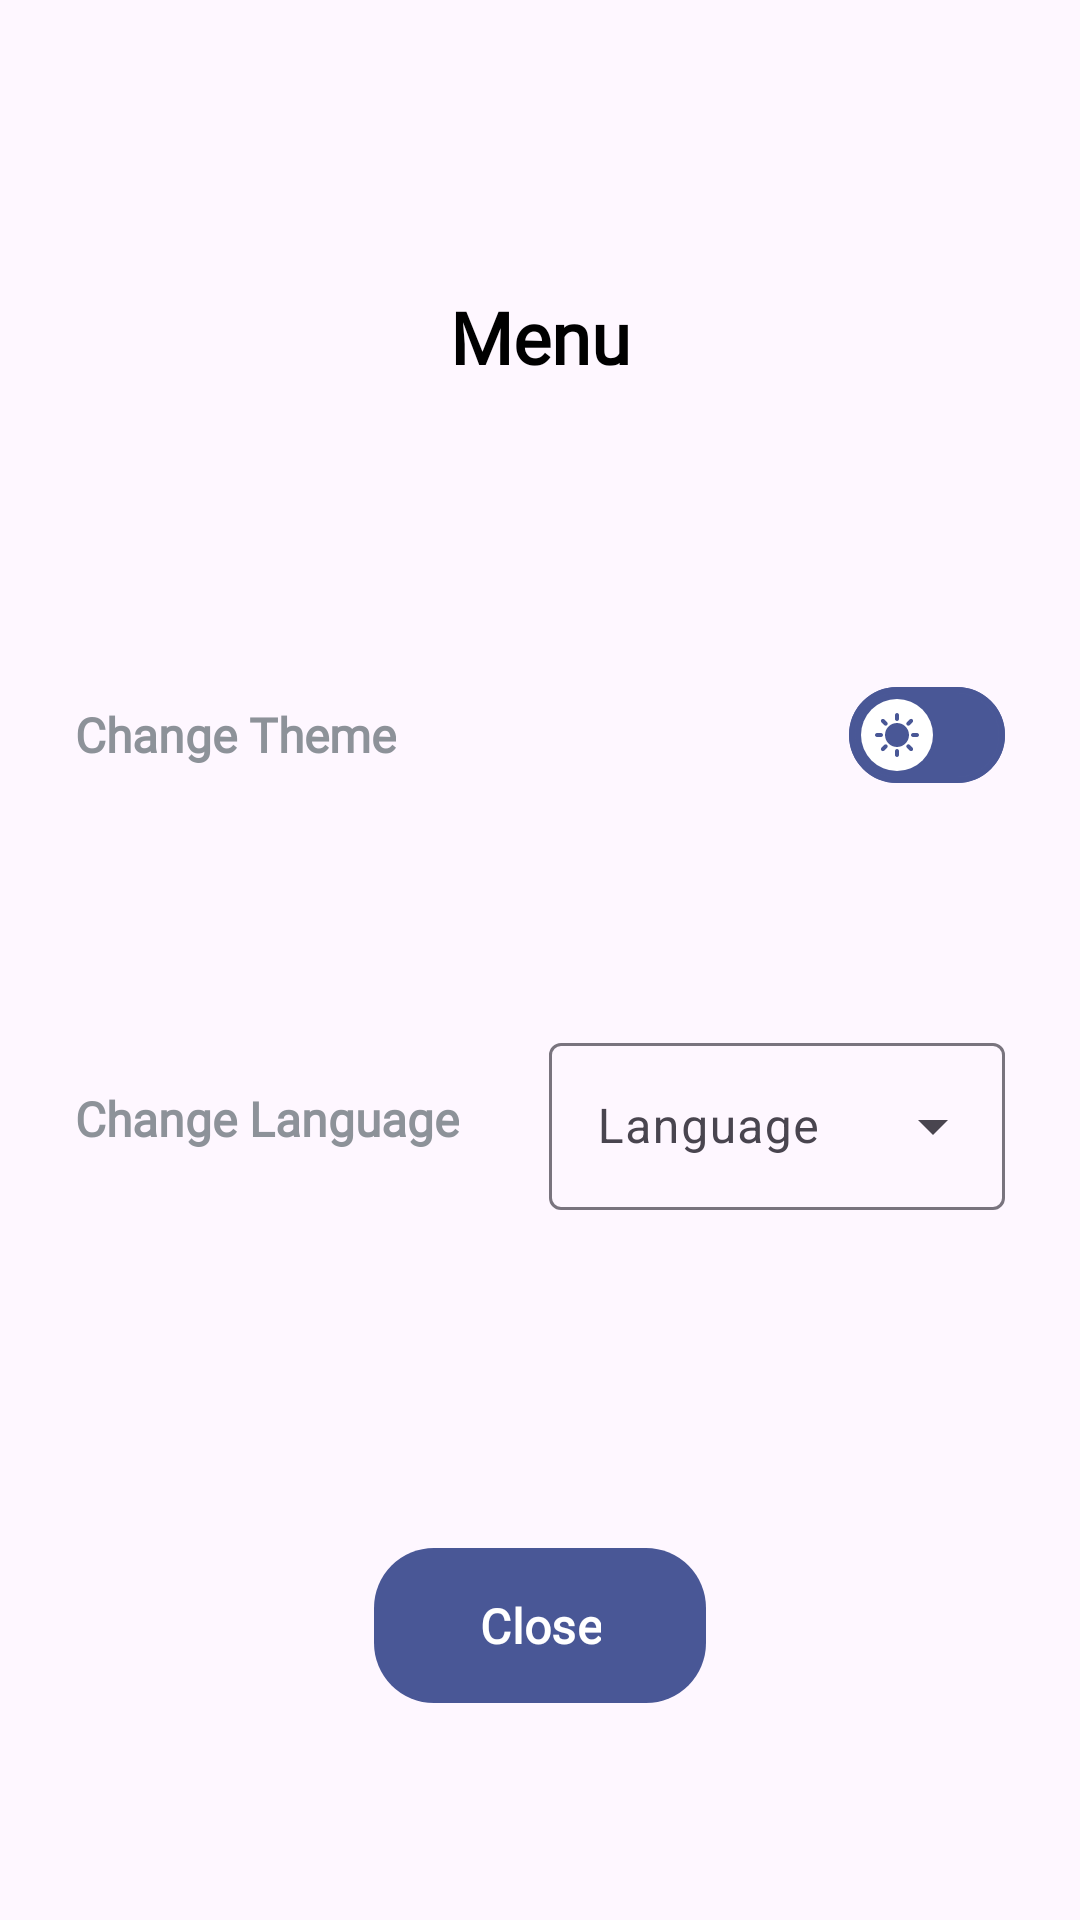

Reconstruct the res/layout file that produces this screen, plus the resources it refers to.
<!-- AndroidManifest.xml: application theme Theme.GradutionProject -->
<!-- res/layout/alert_home_menu.xml -->
<?xml version="1.0" encoding="utf-8"?>
<androidx.constraintlayout.widget.ConstraintLayout xmlns:android="http://schemas.android.com/apk/res/android"
    android:layout_width="match_parent"
    android:layout_height="match_parent"
    xmlns:app="http://schemas.android.com/apk/res-auto">
    <androidx.constraintlayout.widget.Guideline
        android:id="@+id/g1"
        android:orientation="horizontal"
        app:layout_constraintGuide_percent="0.15"
        android:layout_width="wrap_content"
        android:layout_height="wrap_content"/>
    <TextView
        android:id="@+id/text1"
        app:layout_constraintTop_toBottomOf="@id/g1"
        app:layout_constraintStart_toStartOf="parent"
        app:layout_constraintEnd_toEndOf="parent"
        android:text="@string/menu"
        android:textColor="@color/text_color"
        android:textSize="24sp"
        android:fontFamily="@font/nunito_regular"
        android:textFontWeight="900"
        android:layout_width="wrap_content"
        android:layout_height="wrap_content"/>
    <androidx.constraintlayout.widget.Guideline
        android:id="@+id/g2"
        android:orientation="horizontal"
        app:layout_constraintGuide_percent="0.35"
        android:layout_width="wrap_content"
        android:layout_height="wrap_content"/>
    <TextView
        android:id="@+id/theme_txt"
        app:layout_constraintTop_toBottomOf="@id/g2"
        app:layout_constraintStart_toStartOf="parent"
        android:layout_marginStart="25dp"
        android:layout_marginTop="10dp"
        android:text="@string/change_theme"
        android:textColor="@color/grey"
        android:textSize="16sp"
        android:fontFamily="@font/nunito_regular"
        android:textFontWeight="900"
        android:layout_width="wrap_content"
        android:layout_height="wrap_content"/>
        <com.google.android.material.materialswitch.MaterialSwitch
            android:id="@+id/theme"
            app:layout_constraintTop_toTopOf="@id/theme_txt"
            app:layout_constraintBottom_toBottomOf="@id/theme_txt"
            app:layout_constraintEnd_toEndOf="parent"
            android:layout_marginEnd="25dp"
            android:checked="false"
            app:thumbIcon="@drawable/ic_light_mode"
            app:thumbTint="@color/background_color"
            app:thumbIconTint="@color/main_color"
            app:trackTint="@color/main_color"
            app:trackDecorationTint="@color/main_color"
            android:layout_width="wrap_content"
            android:layout_height="wrap_content"/>
    <androidx.constraintlayout.widget.Guideline
        android:id="@+id/g3"
        android:orientation="horizontal"
        app:layout_constraintGuide_percent="0.55"
        android:layout_width="wrap_content"
        android:layout_height="wrap_content"/>
    <TextView
        android:id="@+id/language_txt"
        app:layout_constraintTop_toBottomOf="@id/g3"
        app:layout_constraintStart_toStartOf="parent"
        android:layout_marginStart="25dp"
        android:layout_marginTop="10dp"
        android:text="@string/change_language"
        android:textColor="@color/grey"
        android:textSize="16sp"
        android:fontFamily="@font/nunito_regular"
        android:textFontWeight="900"
        android:layout_width="wrap_content"
        android:layout_height="wrap_content"/>
    <com.google.android.material.textfield.TextInputLayout
        android:id="@+id/language_layout"
        app:layout_constraintTop_toTopOf="@id/language_txt"
        app:layout_constraintBottom_toBottomOf="@id/language_txt"
        app:layout_constraintEnd_toEndOf="parent"
        app:layout_constraintStart_toEndOf="@id/language_txt"
        android:layout_marginEnd="25dp"
        android:layout_marginStart="30dp"
        android:hint="@string/language"
        style="@style/Widget.Material3.TextInputLayout.OutlinedBox.ExposedDropdownMenu"
        android:layout_width="0dp"
        android:layout_height="wrap_content">
        <AutoCompleteTextView
            android:layout_width="match_parent"
            android:layout_height="wrap_content"
            android:inputType="none"/>
    </com.google.android.material.textfield.TextInputLayout>
    <androidx.constraintlayout.widget.Guideline
        android:id="@+id/g4"
        android:orientation="horizontal"
        app:layout_constraintGuide_percent="0.80"
        android:layout_width="wrap_content"
        android:layout_height="wrap_content"/>
    <com.google.android.material.button.MaterialButton
        android:id="@+id/close"
        app:layout_constraintTop_toBottomOf="@id/g4"
        app:layout_constraintStart_toStartOf="parent"
        app:layout_constraintEnd_toEndOf="parent"
        android:paddingVertical="15dp"
        android:paddingHorizontal="35dp"
        android:layout_marginBottom="50dp"
        app:cornerRadius="20dp"
        android:text="@string/close"
        android:textColor="@color/background_color"
        android:fontFamily="@font/nunito_regular"
        android:textFontWeight="600"
        android:textSize="16dp"
        android:layout_width="wrap_content"
        android:layout_height="wrap_content"/>
    <View
        app:layout_constraintTop_toBottomOf="@id/close"
        android:layout_width="match_parent"
        android:layout_height="40dp"/>
</androidx.constraintlayout.widget.ConstraintLayout>
<!-- resources referenced by this layout -->
<resources>
  <color name="background_color">#FFFFFFFF</color>
  <color name="grey">#8D9299</color>
  <color name="main_color">#495796</color>
  <color name="text_color">#FF000000</color>
  <!-- drawable ic_light_mode (drawable) -->
  <vector xmlns:android="http://schemas.android.com/apk/res/android" android:height="24dp" android:tint="@color/main_color" android:viewportHeight="24" android:viewportWidth="24" android:width="24dp">
        
      <path android:fillColor="@color/main_color" android:pathData="M11,4V2c0,-0.55 0.45,-1 1,-1s1,0.45 1,1v2c0,0.55 -0.45,1 -1,1S11,4.55 11,4zM18.36,7.05l1.41,-1.42c0.39,-0.39 0.39,-1.02 0,-1.41c-0.39,-0.39 -1.02,-0.39 -1.41,0l-1.41,1.42c-0.39,0.39 -0.39,1.02 0,1.41C17.34,7.44 17.97,7.44 18.36,7.05zM22,11h-2c-0.55,0 -1,0.45 -1,1s0.45,1 1,1h2c0.55,0 1,-0.45 1,-1S22.55,11 22,11zM12,19c-0.55,0 -1,0.45 -1,1v2c0,0.55 0.45,1 1,1s1,-0.45 1,-1v-2C13,19.45 12.55,19 12,19zM5.64,7.05L4.22,5.64c-0.39,-0.39 -0.39,-1.03 0,-1.41s1.03,-0.39 1.41,0l1.41,1.41c0.39,0.39 0.39,1.03 0,1.41S6.02,7.44 5.64,7.05zM16.95,16.95c-0.39,0.39 -0.39,1.03 0,1.41l1.41,1.41c0.39,0.39 1.03,0.39 1.41,0c0.39,-0.39 0.39,-1.03 0,-1.41l-1.41,-1.41C17.98,16.56 17.34,16.56 16.95,16.95zM2,13h2c0.55,0 1,-0.45 1,-1s-0.45,-1 -1,-1H2c-0.55,0 -1,0.45 -1,1S1.45,13 2,13zM5.64,19.78l1.41,-1.41c0.39,-0.39 0.39,-1.03 0,-1.41s-1.03,-0.39 -1.41,0l-1.41,1.41c-0.39,0.39 -0.39,1.03 0,1.41C4.61,20.17 5.25,20.17 5.64,19.78zM12,6c-3.31,0 -6,2.69 -6,6s2.69,6 6,6s6,-2.69 6,-6S15.31,6 12,6z"/>
      
  </vector>
  <string name="change_language">Change Language</string>
  <string name="change_theme">Change Theme</string>
  <string name="close">Close</string>
  <string name="language">Language</string>
  <string name="menu">Menu</string>
  <style name="Theme.GradutionProject" parent="Base.Theme.GradutionProject.Light" />
  <style name="Base.Theme.GradutionProject.Light" parent="Theme.Material3.DayNight.NoActionBar">
          <item name="colorPrimary">@color/main_color</item>
      </style>
</resources>
